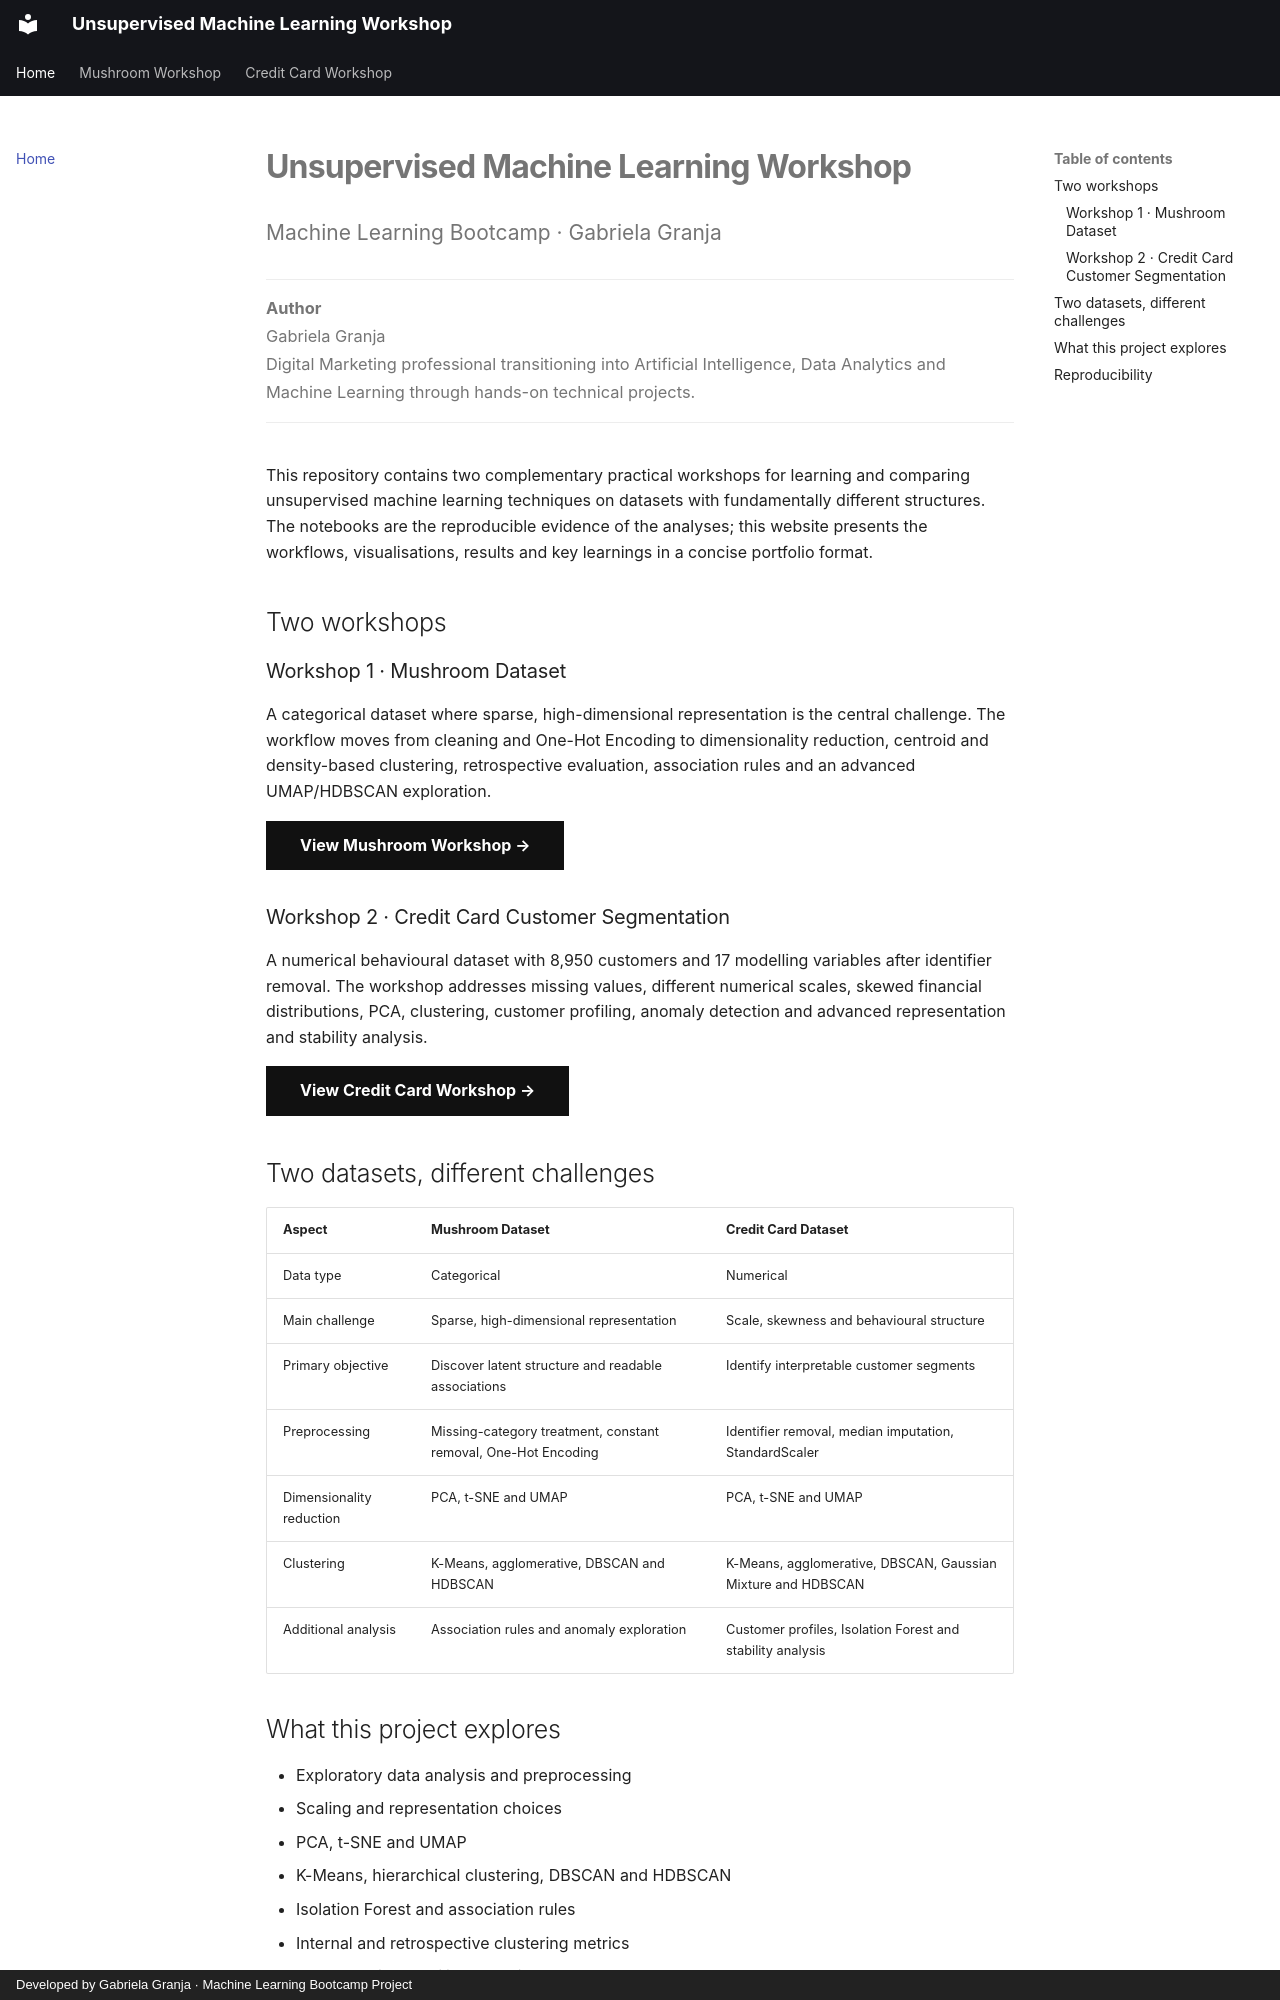

repository: Bootcamp-IA-MAD-P7/unsupervised-ml-workshop · page: index.html · generator: mkdocs · copyright: Developed by Gabriela Granja · Machine Learning Bootcamp Project

# Unsupervised Machine Learning Workshop

<p class="study-lede">Machine Learning Bootcamp · Gabriela Granja</p>

<div class="project-meta">
<strong>Author</strong><br>
Gabriela Granja<br>
Digital Marketing professional transitioning into Artificial Intelligence, Data Analytics and Machine Learning through hands-on technical projects.
</div>

This repository contains two complementary practical workshops for learning and
comparing unsupervised machine learning techniques on datasets with
fundamentally different structures. The notebooks are the reproducible evidence
of the analyses; this website presents the workflows, visualisations, results
and key learnings in a concise portfolio format.

## Two workshops

### Workshop 1 · Mushroom Dataset

A categorical dataset where sparse, high-dimensional representation is the
central challenge. The workflow moves from cleaning and One-Hot Encoding to
dimensionality reduction, centroid and density-based clustering, retrospective
evaluation, association rules and an advanced UMAP/HDBSCAN exploration.

[View Mushroom Workshop →](mushroom.md){ .md-button .md-button--primary }

### Workshop 2 · Credit Card Customer Segmentation

A numerical behavioural dataset with 8,950 customers and 17 modelling
variables after identifier removal. The workshop addresses missing values,
different numerical scales, skewed financial distributions, PCA, clustering,
customer profiling, anomaly detection and advanced representation and stability
analysis.

[View Credit Card Workshop →](credit-card.md){ .md-button .md-button--primary }

## Two datasets, different challenges

| Aspect | Mushroom Dataset | Credit Card Dataset |
|---|---|---|
| Data type | Categorical | Numerical |
| Main challenge | Sparse, high-dimensional representation | Scale, skewness and behavioural structure |
| Primary objective | Discover latent structure and readable associations | Identify interpretable customer segments |
| Preprocessing | Missing-category treatment, constant removal, One-Hot Encoding | Identifier removal, median imputation, StandardScaler |
| Dimensionality reduction | PCA, t-SNE and UMAP | PCA, t-SNE and UMAP |
| Clustering | K-Means, agglomerative, DBSCAN and HDBSCAN | K-Means, agglomerative, DBSCAN, Gaussian Mixture and HDBSCAN |
| Additional analysis | Association rules and anomaly exploration | Customer profiles, Isolation Forest and stability analysis |

## What this project explores

- Exploratory data analysis and preprocessing
- Scaling and representation choices
- PCA, t-SNE and UMAP
- K-Means, hierarchical clustering, DBSCAN and HDBSCAN
- Isolation Forest and association rules
- Internal and retrospective clustering metrics
- Sub-sampling stability analysis
- Clear interpretation of limitations and negative results
